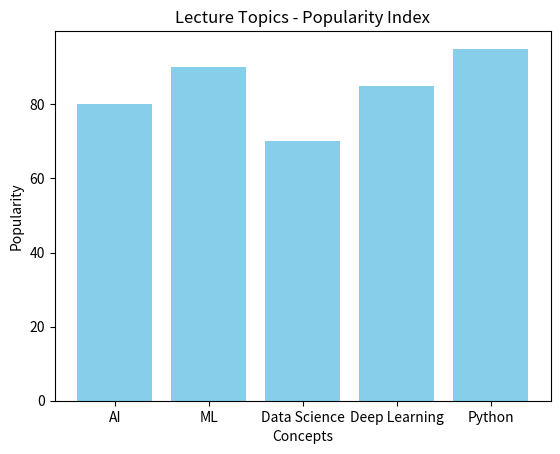

Python code for this plot:
import matplotlib.pyplot as plt

def generate_bar_chart():
    concepts = ["AI", "ML", "Data Science", "Deep Learning", "Python"]
    popularity = [80, 90, 70, 85, 95]

    plt.bar(concepts, popularity, color='skyblue')
    plt.xlabel("Concepts")
    plt.ylabel("Popularity")
    plt.title("Lecture Topics - Popularity Index")
    plt.show()

if __name__ == "__main__":
    generate_bar_chart()
